Image classification data set "dataset_split" (Ibad2004/plant_Disease_detection on GitHub). Class labels (15): pepper bell bacterial spot, pepper bell healthy, potato early blight, potato late blight, potato healthy, tomato bacterial spot, tomato early blight, tomato late blight, tomato leaf mold, tomato septoria leaf spot, tomato two-spotted spider mite, tomato target spot, tomato yellow leaf curl virus, tomato mosaic virus, tomato healthy.

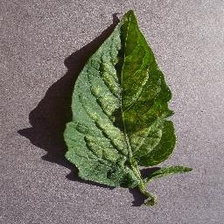
Label: tomato two-spotted spider mite

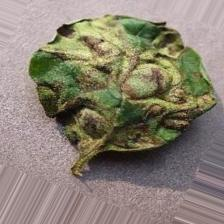
Label: potato late blight

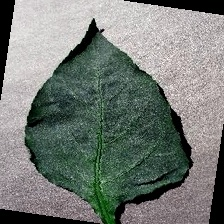
Label: pepper bell healthy

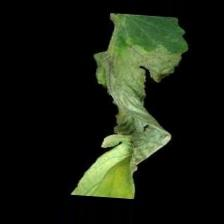
Label: tomato late blight

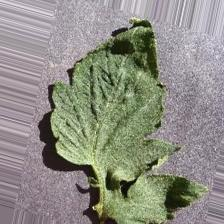
Label: tomato healthy

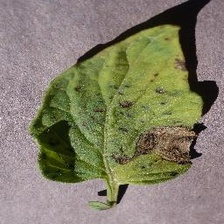
Label: tomato early blight
